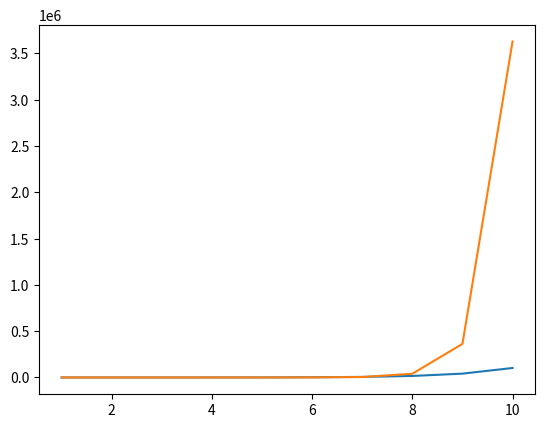

Write Python code to recreate this figure.
import matplotlib.pyplot as plt
import numpy as np
import math

m = 10

x = [i for i in range(1, m + 1)]
h_k = [math.pow(x, 2) * math.pow(2, x) for x in range(1, m + 1)]
fact = [math.factorial(x) for x in range(1, m + 1)]

brute = lambda x : math.factorial(x)

plt.plot(x, h_k)
plt.plot(x, fact)
plt.show()
